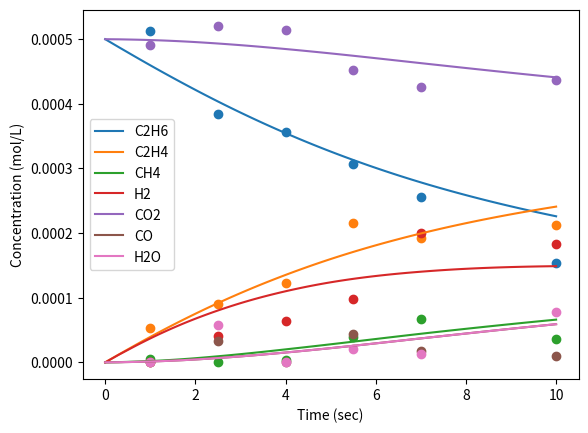

This figure's Python source:
import numpy as np
import matplotlib.pyplot as plt
from scipy.integrate import solve_ivp

np.random.seed(3)

#Inlet Concentration Vals in M
C2H6_in = 0.0005
C2H4_in = 0
CH4_in = 0
H2_in = 0
CO2_in = 0.0005
CO_in = 0
H2O_in = 0
y0 = [C2H6_in, C2H4_in, CH4_in, H2_in, CO2_in, CO_in, H2O_in]

#Noise Param
noise = 0.00003

#Set parameter values
A0_EDH = 2.5E6
Ea_EDH = 125 #kJ/mol
A0_Hyd = 3.8E8
Ea_Hyd = 110 #kJ/mol
A0_RWGS = 1.9E6
Ea_RWGS = 70 #kJ/mol
T = 873 #K, note: only works for temperatures of 835, 848, 861, and 873K
                 #if a different temperature is desired, add the Kp values
                 #at that temperature to the Kp catalogs
P = 1 #atm, not used in code, just confirming that it runs at atmospheric pressure

#rxns:
#EDH: ethane dehydrogenation: C2H6 -> C2H4 + H2

#Hyd: hydrogenolysis: C2H6 + H2 -> CH4

#RWGS: Reverse water-gas shift: CO2 + H2 -> CO + H2O

#Rate equation form: rate_net = rate_fwd*(1-(Qp/Kp))
#Where the forward rate equation is rate_fwd = A0*exp(-Ea/RT)*[reactant]
#the (1-(Qp/Kp)) term correct for equilibrium
#Qp is the reaction quotiet: https://en.wikipedia.org/wiki/Reaction_quotient
#When the system is far from equilibrium, Qp -> 0, so rate_net -> rate_fwd
#When they system is close to equilibrium, Qp -> Kp, so rate_net -> 0

#Kp values calculated at different T using thermosolver
#Dictionary of temperature and associated Kp value
Kp_EDH = {'835': 0.0114,
          '848': 0.0157,
          '861': 0.0214,
          '873': 0.0281}
Kp_Hyd = {'835': 28700,
          '848': 24500,
          '861': 21100,
          '873': 18400}
Kp_RWGS = {'835': 0.296,
           '848': 0.321,
           '861': 0.347,
           '873': 0.372}

R = 8.31446261815324*(1/1000) #kJ/mol/K
R_bar = 8.31446261815324*(1/100) #(L*bar)/(mol*K)
#y = [C2H6, C2H4, CH4, H2, CO2, CO, H2O]
#p = [A0_EDH, Ea_EDH, A0_Hyd, Ea_Hyd, A0_RWGS, Ea_RWGS, T, Kp_EDH, Kp_Hyd, Kp_RWGS]
#parameters to estimate: [A0_EDH, Ea_EDH, A0_Hyd, Ea_Hyd, A0_RWGS, Ea_RWGS]

#Batch reactor simulation - d_concentration/d_time (units of M/s)
def dConcdt(t, y, p):
    #set Kp values
    Kp_EDH = p[7]
    Kp_Hyd = p[8]
    Kp_RWGS = p[9]
    
    #Calculate Qp values
    #Qp is ratio of pressures, to calculate pressure assume ideal gas law
    #P = Conc*RT
    #Assume standard pressure of P0 is 1 atm
    
    # p[6] is temperature 
    if y[0]!=0:
        Qp_EDH = ((y[1]*R_bar*p[6])*(y[3]*R_bar*p[6]))/(y[0]*R_bar*p[6])
    else:
        Qp_EDH = 0
    if y[0]!=0 and y[3]!=0:
        Qp_Hyd = ((y[2]*R_bar*p[6])*(y[2]*R_bar*p[6]))/((y[0]*R_bar*p[6])*(y[3]*R_bar*p[6]))
    else:
        Qp_Hyd = 0
    if y[3]!=0 and y[4]!=0:
        Qp_RWGS = ((y[5]*R_bar*p[6])*(y[6]*R_bar*p[6]))/((y[3]*R_bar*p[6])*(y[4]*R_bar*p[6]))
    else:
        Qp_RWGS = 0
    
    #Calculate rate values
    rate_net_EDH = (p[0]*np.exp(-p[1]/(R*p[6]))*y[0])*(1-(Qp_EDH/Kp_EDH))
    rate_net_Hyd = (p[2]*np.exp(-p[3]/(R*p[6]))*y[0]*y[3])*(1-(Qp_Hyd/Kp_Hyd))
    rate_net_RWGS = (p[4]*np.exp(-p[5]/(R*p[6]))*y[3]*y[4])*(1-(Qp_RWGS/Kp_RWGS))
    
    #Calculate concentration derivatives from rates and stoichiometry:
    #EDH: C2H6 -> C2H4 + H2
    #Hyd: C2H6 + H2 -> CH4
    #RWGS: CO2 + H2 -> CO + H2O
    dC2H6dt = -rate_net_EDH-rate_net_Hyd
    dC2H4dt = rate_net_EDH
    dCH4dt = 2*rate_net_Hyd
    dH2dt = rate_net_EDH-rate_net_Hyd-rate_net_RWGS
    dCO2dt = -rate_net_RWGS
    dCOdt = rate_net_RWGS
    dH2Odt = rate_net_RWGS
    
    return [dC2H6dt, dC2H4dt, dCH4dt, dH2dt, dCO2dt, dCOdt, dH2Odt]



#ODE solver - simulate batch system
t_lower = 0
t_upper = 10
t_span = [t_lower, t_upper]
num_points_sim = 101
t_eval_no_noise = np.linspace(t_lower, t_upper, num_points_sim)
t_eval_with_noise = [1,2.5,4,5.5,7,10]
num_points_collect = len(t_eval_with_noise)

#Set parameter vector
p_Kp_EDH = Kp_EDH[str(T)]
p_Kp_Hyd = Kp_Hyd[str(T)]
p_Kp_RWGS = Kp_RWGS[str(T)]
p = [A0_EDH, Ea_EDH, A0_Hyd, Ea_Hyd, A0_RWGS, Ea_RWGS, T, p_Kp_EDH, p_Kp_Hyd, p_Kp_RWGS]

sol_no_noise = solve_ivp(dConcdt, t_span=t_span, y0=y0, method='LSODA', 
                t_eval=t_eval_no_noise, args=(p, ))
sol_with_noise = solve_ivp(dConcdt, t_span=t_span, y0=y0, method='LSODA', 
                t_eval=t_eval_with_noise, args=(p, ))

#Plot the data without noise as smooth lines
f,ax = plt.subplots(1) 
ax.plot(sol_no_noise['t'],sol_no_noise['y'][0],label='C2H6')
ax.plot(sol_no_noise['t'],sol_no_noise['y'][1],label='C2H4')
ax.plot(sol_no_noise['t'],sol_no_noise['y'][2],label='CH4')
ax.plot(sol_no_noise['t'],sol_no_noise['y'][3],label='H2')
ax.plot(sol_no_noise['t'],sol_no_noise['y'][4],label='CO2')
ax.plot(sol_no_noise['t'],sol_no_noise['y'][5],label='CO')
ax.plot(sol_no_noise['t'],sol_no_noise['y'][6],label='H2O')

ax.set_xlabel('Time (sec)')
ax.set_ylabel('Concentration (mol/L)')
ax.legend()

#generate noisy data
data = np.zeros([num_points_collect,7])
time = np.zeros([num_points_collect])
for j in range(num_points_collect):
    time[j] = sol_with_noise['t'][j]
    data[j,0] = sol_with_noise['y'][0][j] + np.random.normal(loc=0,scale=noise)
    data[j,1] = sol_with_noise['y'][1][j] + np.random.normal(loc=0,scale=noise)
    data[j,2] = sol_with_noise['y'][2][j] + np.random.normal(loc=0,scale=noise)
    data[j,3] = sol_with_noise['y'][3][j] + np.random.normal(loc=0,scale=noise)
    data[j,4] = sol_with_noise['y'][4][j] + np.random.normal(loc=0,scale=noise)
    data[j,5] = sol_with_noise['y'][5][j] + np.random.normal(loc=0,scale=noise)
    data[j,6] = sol_with_noise['y'][6][j] + np.random.normal(loc=0,scale=noise)
    
#Ensure no concentrations are <0, if so set that point to 0
for i in range(num_points_collect):
    for j in range(7):
        if data[i,j]<0:
            data[i,j] = 0
 
#Plot the noisy data as a scatter plot        
ax.scatter(time,data[:,0])        
ax.scatter(time,data[:,1])        
ax.scatter(time,data[:,2])        
ax.scatter(time,data[:,3])        
ax.scatter(time,data[:,4])        
ax.scatter(time,data[:,5])        
ax.scatter(time,data[:,6])        

plt.show()



def get_rate(y, p):
    #set Kp values
    Kp_EDH = p[7]
    Kp_Hyd = p[8]
    Kp_RWGS = p[9]
    
    #Calculate Qp values
    #Qp is ratio of pressures, to calculate pressure assume ideal gas law
    #P = Conc*RT
    #Assume standard pressure of P0 is 1 atm
    
    # p[6] is temperature 
    if y[0]!=0:
        Qp_EDH = ((y[1]*R_bar*p[6])*(y[3]*R_bar*p[6]))/(y[0]*R_bar*p[6])
    else:
        Qp_EDH = 0
    if y[0]!=0 and y[3]!=0:
        Qp_Hyd = ((y[2]*R_bar*p[6])*(y[2]*R_bar*p[6]))/((y[0]*R_bar*p[6])*(y[3]*R_bar*p[6]))
    else:
        Qp_Hyd = 0
    if y[3]!=0 and y[4]!=0:
        Qp_RWGS = ((y[5]*R_bar*p[6])*(y[6]*R_bar*p[6]))/((y[3]*R_bar*p[6])*(y[4]*R_bar*p[6]))
    else:
        Qp_RWGS = 0
    
    #Calculate rate values
    rate_net_EDH = (p[0]*np.exp(-p[1]/(R*p[6]))*y[0])*(1-(Qp_EDH/Kp_EDH))
    rate_net_Hyd = (p[2]*np.exp(-p[3]/(R*p[6]))*y[0]*y[3])*(1-(Qp_Hyd/Kp_Hyd))
    rate_net_RWGS = (p[4]*np.exp(-p[5]/(R*p[6]))*y[3]*y[4])*(1-(Qp_RWGS/Kp_RWGS))
    
    return rate_net_EDH, Qp_EDH, rate_net_Hyd, Qp_Hyd, rate_net_RWGS, Qp_RWGS

y_test = [1, 2, 3, 4, 5, 6, 7]

rates = get_rate(y_test, p)
print(rates)